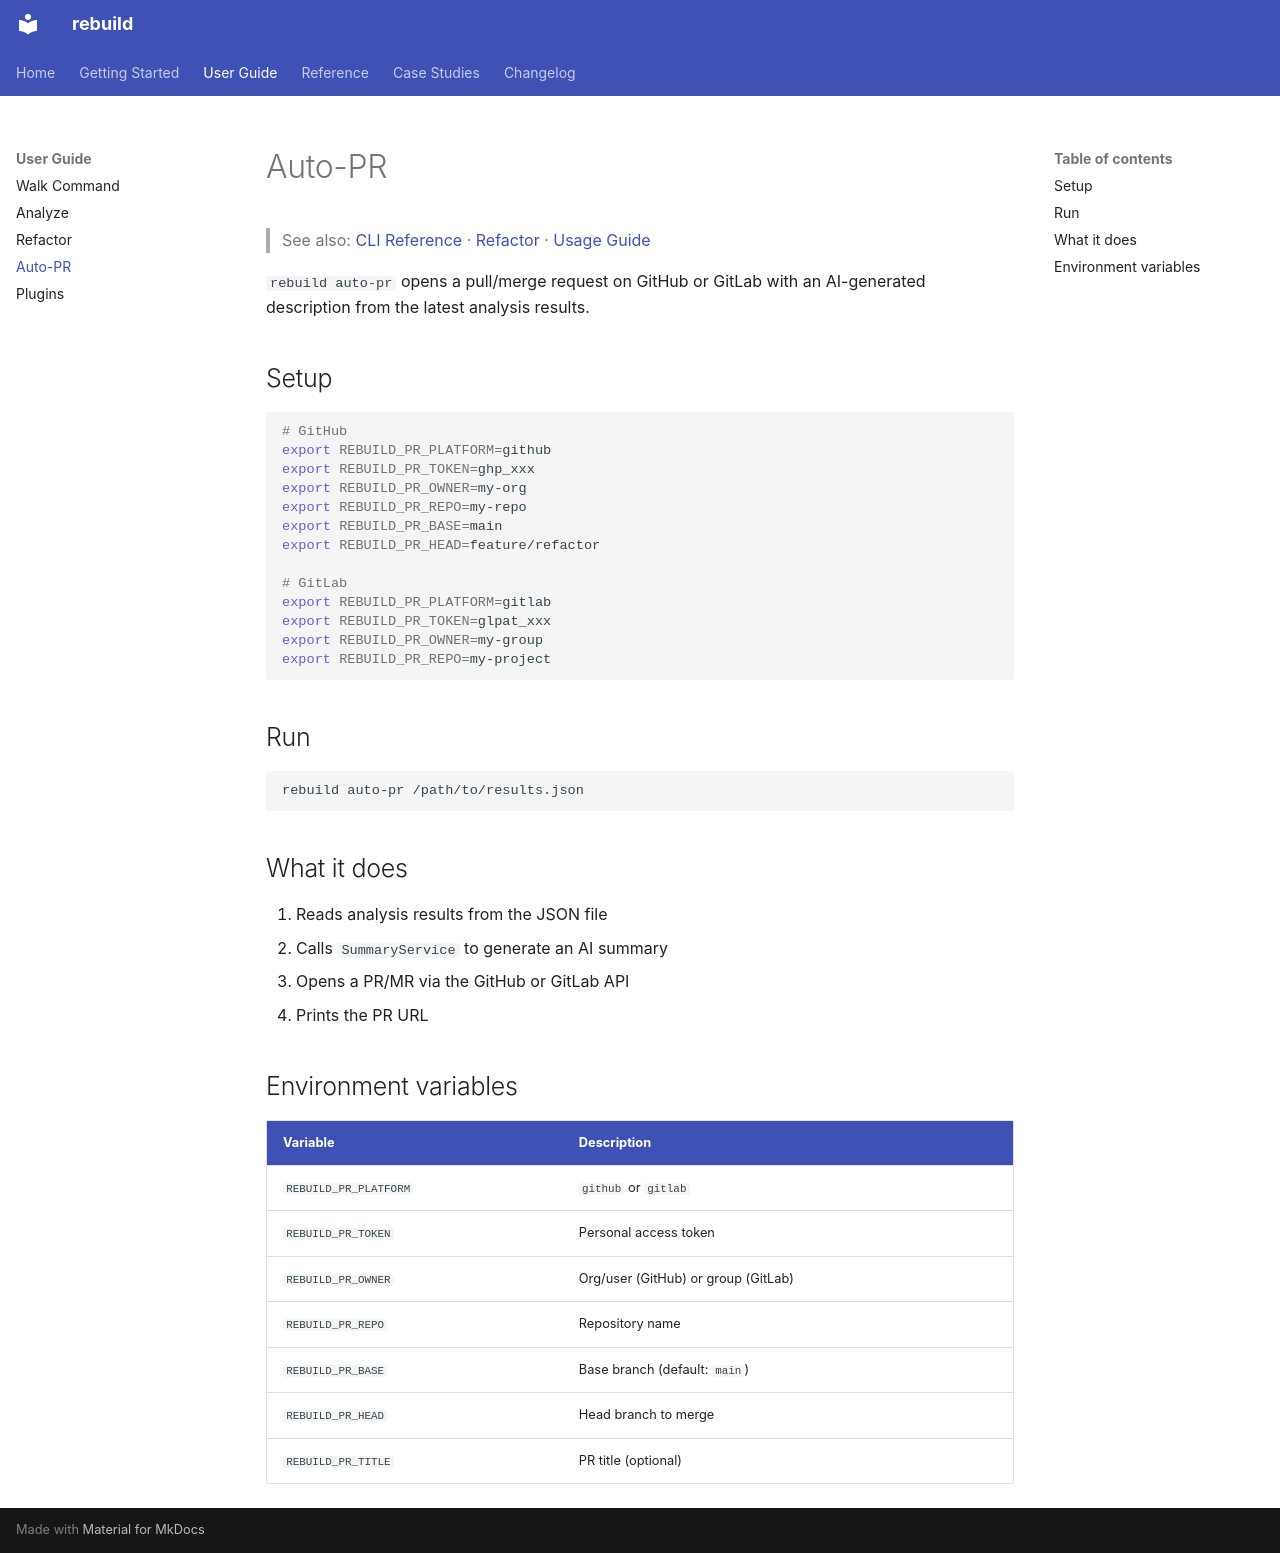

repository: semcod/resplit · page: guide/auto-pr/index.html · generator: mkdocs

# Auto-PR

> See also: [CLI Reference](../reference/cli.md) · [Refactor](refactor.md) · [Usage Guide](../usage.md#5-refactoring-commands)

`rebuild auto-pr` opens a pull/merge request on GitHub or GitLab with an AI-generated description from the latest analysis results.

## Setup

```bash
# GitHub
export REBUILD_PR_PLATFORM=github
export REBUILD_PR_TOKEN=ghp_xxx
export REBUILD_PR_OWNER=my-org
export REBUILD_PR_REPO=my-repo
export REBUILD_PR_BASE=main
export REBUILD_PR_HEAD=feature/refactor

# GitLab
export REBUILD_PR_PLATFORM=gitlab
export REBUILD_PR_TOKEN=glpat_xxx
export REBUILD_PR_OWNER=my-group
export REBUILD_PR_REPO=my-project
```

## Run

```bash
rebuild auto-pr /path/to/results.json
```

## What it does

1. Reads analysis results from the JSON file
2. Calls `SummaryService` to generate an AI summary
3. Opens a PR/MR via the GitHub or GitLab API
4. Prints the PR URL

## Environment variables

| Variable | Description |
|---|---|
| `REBUILD_PR_PLATFORM` | `github` or `gitlab` |
| `REBUILD_PR_TOKEN` | Personal access token |
| `REBUILD_PR_OWNER` | Org/user (GitHub) or group (GitLab) |
| `REBUILD_PR_REPO` | Repository name |
| `REBUILD_PR_BASE` | Base branch (default: `main`) |
| `REBUILD_PR_HEAD` | Head branch to merge |
| `REBUILD_PR_TITLE` | PR title (optional) |
